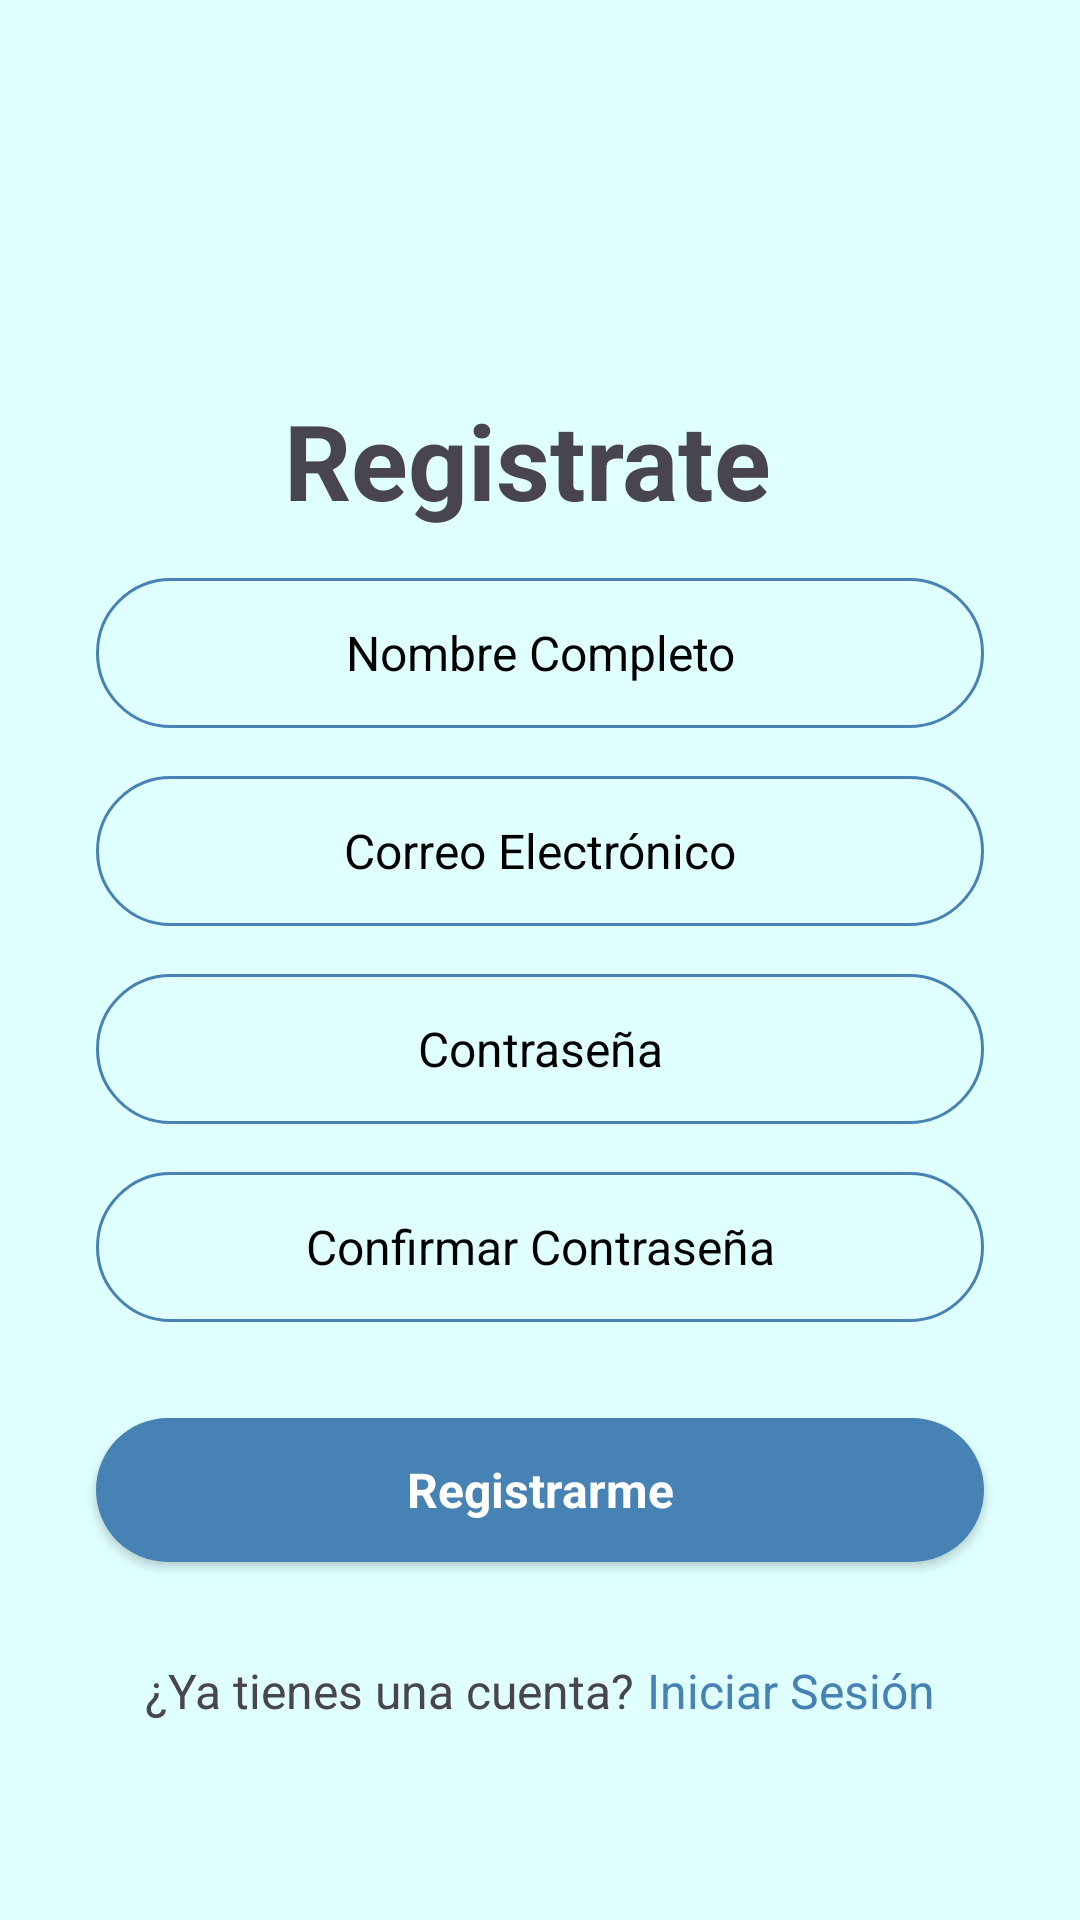

This screen was rendered from an Android layout file. Write that file and the resources it references.
<!-- AndroidManifest.xml: application theme Theme.Ordenapp -->
<!-- res/layout/activity_register.xml -->
<?xml version="1.0" encoding="utf-8"?>
<LinearLayout xmlns:android="http://schemas.android.com/apk/res/android"
    xmlns:app="http://schemas.android.com/apk/res-auto"
    xmlns:tools="http://schemas.android.com/tools"
    android:id="@+id/main"
    android:layout_width="match_parent"
    android:layout_height="match_parent"
    android:background="#E0FFFF"
    tools:context=".Activity.RegisterActivity"
    android:orientation="horizontal">

    <ScrollView
        android:layout_width="match_parent"

        android:layout_height="match_parent">

        <LinearLayout
            android:layout_width="match_parent"
            android:layout_height="wrap_content"
            android:layout_marginTop="20dp"
            android:orientation="vertical">

            <ImageView
                android:id="@+id/imageView3"
                android:layout_width="100dp"
                android:layout_gravity="center"
                android:layout_height="100dp"
                tools:srcCompat="@mipmap/logo_final" />

            <LinearLayout
                android:layout_width="match_parent"
                android:layout_height="match_parent"
                android:gravity="center"
                android:layout_marginTop="10dp"
                android:orientation="horizontal">

                <TextView
                    android:id="@+id/textView"
                    android:layout_width="wrap_content"
                    android:layout_height="wrap_content"
                    android:layout_marginEnd="8dp"
                    android:textSize="35sp"
                    android:textStyle="bold"
                    android:text="Registrate" />

            </LinearLayout>
            <EditText
                android:id="@+id/nombreTxt"
                android:layout_width="match_parent"
                android:layout_height="50dp"
                android:layout_marginEnd="32dp"
                android:layout_marginStart="32dp"
                android:layout_marginTop="16dp"
                android:hint="Nombre Completo"
                android:textAlignment="center"
                android:textColorHint="@color/black"
                android:textSize="16sp"
                android:ems="10"
                android:background="@drawable/edittext_background"
                android:inputType="text" />
            <EditText
                android:id="@+id/emailTxt"
                android:layout_width="match_parent"
                android:layout_height="50dp"
                android:layout_marginTop="16dp"
                android:layout_marginEnd="32dp"
                android:layout_marginStart="32dp"
                android:hint="Correo Electrónico"
                android:textAlignment="center"
                android:textColorHint="@color/black"
                android:textSize="16sp"
                android:ems="10"
                android:background="@drawable/edittext_background"
                android:inputType="text" />
            <EditText
                android:id="@+id/passwordTxt"
                android:layout_width="match_parent"
                android:layout_height="50dp"
                android:layout_marginTop="16dp"
                android:layout_marginEnd="32dp"
                android:layout_marginStart="32dp"
                android:hint="Contraseña"
                android:textAlignment="center"
                android:textColorHint="@color/black"
                android:textSize="16sp"
                android:ems="10"
                android:background="@drawable/edittext_background"
                android:inputType="textPassword" />
            <EditText
                android:id="@+id/passwordConfirmarTxt"
                android:layout_width="match_parent"
                android:layout_height="50dp"
                android:layout_marginTop="16dp"
                android:layout_marginEnd="32dp"
                android:layout_marginStart="32dp"
                android:hint="Confirmar Contraseña"
                android:textAlignment="center"
                android:textColorHint="@color/black"
                android:textSize="16sp"
                android:ems="10"
                android:background="@drawable/edittext_background"
                android:inputType="textPassword" />


            <androidx.appcompat.widget.AppCompatButton
                android:id="@+id/btnRegister"
                android:layout_width="match_parent"
                android:layout_height="wrap_content"
                android:text="Registrarme"
                android:background="@drawable/blue_button_background"
                android:layout_margin="32dp"
                style="@android:style/Widget.Button"
                android:textColor="@color/white"
                android:textSize="16sp"
                android:textStyle="bold"
                />

        <LinearLayout
            android:layout_width="match_parent"
            android:layout_height="match_parent"
            android:gravity="center"
            android:orientation="horizontal">

            <TextView
                android:id="@+id/TextView66"
                android:layout_width="wrap_content"
                android:layout_height="wrap_content"
                android:text="¿Ya tienes una cuenta? "
                android:textSize="16sp" />

            <TextView
                android:id="@+id/btnLoguearme"
                android:layout_width="wrap_content"
                android:layout_height="wrap_content"
                android:text="Iniciar Sesión"
                android:textSize="16sp"
                android:textColor="@color/blue"/>

        </LinearLayout>

        </LinearLayout>
    </ScrollView>

</LinearLayout>
<!-- resources referenced by this layout -->
<resources>
  <color name="black">#FF000000</color>
  <color name="blue">#4682B4</color>
  <color name="white">#FFFFFFFF</color>
  <!-- drawable blue_button_background (drawable) -->
  <?xml version="1.0" encoding="utf-8"?>
  <selector xmlns:android="http://schemas.android.com/apk/res/android">
  <item>
      <shape android:shape="rectangle">
          <corners android:radius="50dp"/>
          <solid android:color="@color/blue"/>
      </shape>
  </item>
  </selector>
  <!-- drawable edittext_background (drawable) -->
  <?xml version="1.0" encoding="utf-8"?>
  <selector xmlns:android="http://schemas.android.com/apk/res/android">
  <item>
      <shape android:shape="rectangle">
          <stroke android:color="@color/blue" android:width="1dp"/>
          <corners android:radius="100dp"/>
      </shape>
  </item>
  </selector>
  <!-- mipmap logo_final: webp bitmap (mipmap-hdpi, 19670 bytes) -->
  <style name="Theme.Ordenapp" parent="Base.Theme.Ordenapp" />
  <style name="Base.Theme.Ordenapp" parent="Theme.Material3.DayNight.NoActionBar">
          
          
      </style>
</resources>
